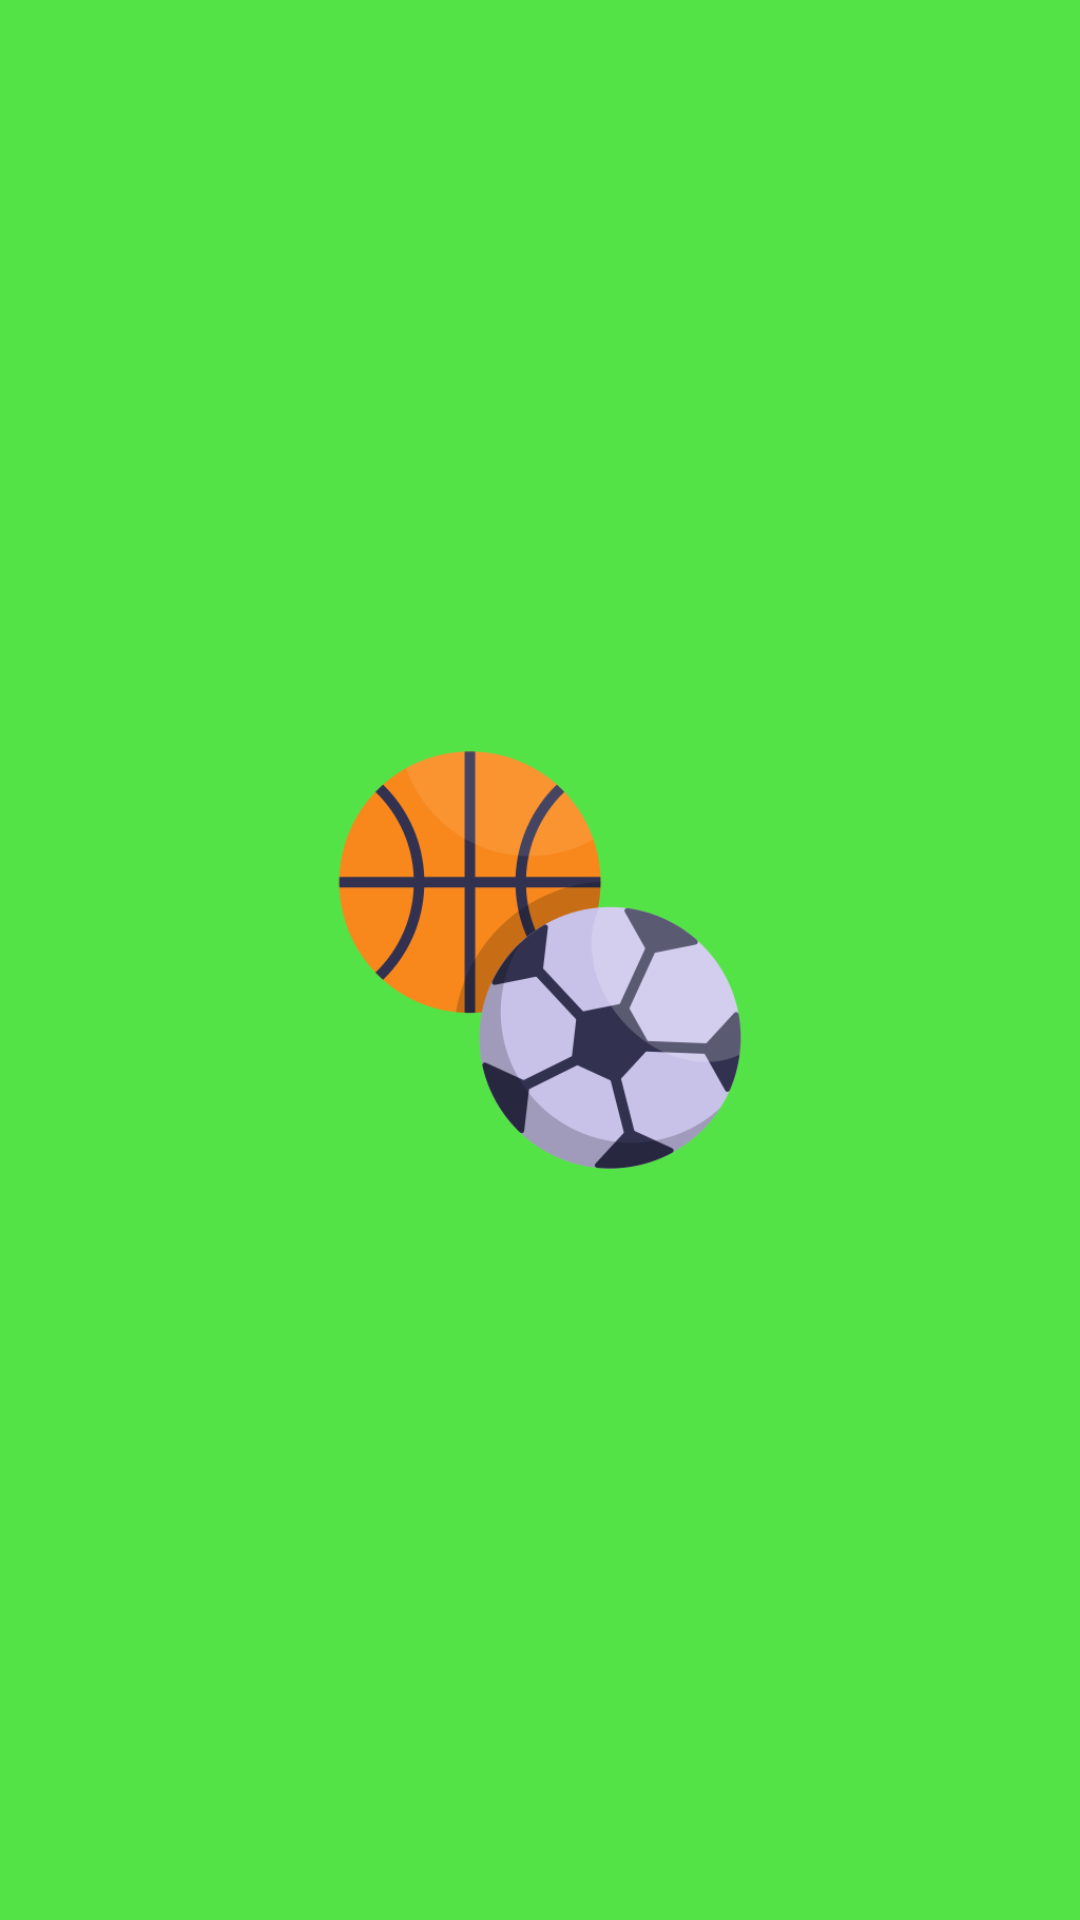

This screen was rendered from an Android layout file. Write that file and the resources it references.
<!-- AndroidManifest.xml: application theme Theme.PlaygroundNear -->
<!-- res/layout/activity_splash.xml -->
<?xml version="1.0" encoding="utf-8"?>
<RelativeLayout xmlns:android="http://schemas.android.com/apk/res/android"
    xmlns:app="http://schemas.android.com/apk/res-auto"
    xmlns:tools="http://schemas.android.com/tools"
    android:layout_width="match_parent"
    android:layout_height="match_parent"
    tools:context=".SplashActivity"
    android:background="#54E346">

    <LinearLayout
        android:layout_width="match_parent"
        android:layout_height="match_parent"
        android:orientation="vertical"
        android:gravity="center"
        android:padding="16dp">


        <ImageView
            android:id="@+id/iv_logo"
            android:layout_width="match_parent"
            android:layout_height="180dp"
            android:adjustViewBounds="true"
            android:src="@drawable/ic_logo" />

    </LinearLayout>

</RelativeLayout>
<!-- resources referenced by this layout -->
<resources>
  <!-- drawable ic_logo: png bitmap (drawable, 31654 bytes) -->
  <style name="Theme.PlaygroundNear" parent="Theme.MaterialComponents.DayNight.DarkActionBar">
          
          <item name="colorPrimary">@color/purple_500</item>
          <item name="colorPrimaryVariant">@color/purple_700</item>
          <item name="colorOnPrimary">@color/white</item>
          
          <item name="colorSecondary">@color/teal_200</item>
          <item name="colorSecondaryVariant">@color/teal_700</item>
          <item name="colorOnSecondary">@color/black</item>
          <item name="statusBarBackground">@color/peach_orange</item>
          
          <item name="android:statusBarColor" tools:targetApi="l">?attr/statusBarBackground</item>
          
      </style>
  <color name="purple_500">#FF6200EE</color>
  <color name="purple_700">#FF3700B3</color>
  <color name="white">#FFFFFFFF</color>
  <color name="teal_200">#FF03DAC5</color>
  <color name="teal_700">#FF018786</color>
  <color name="black">#FF000000</color>
</resources>
